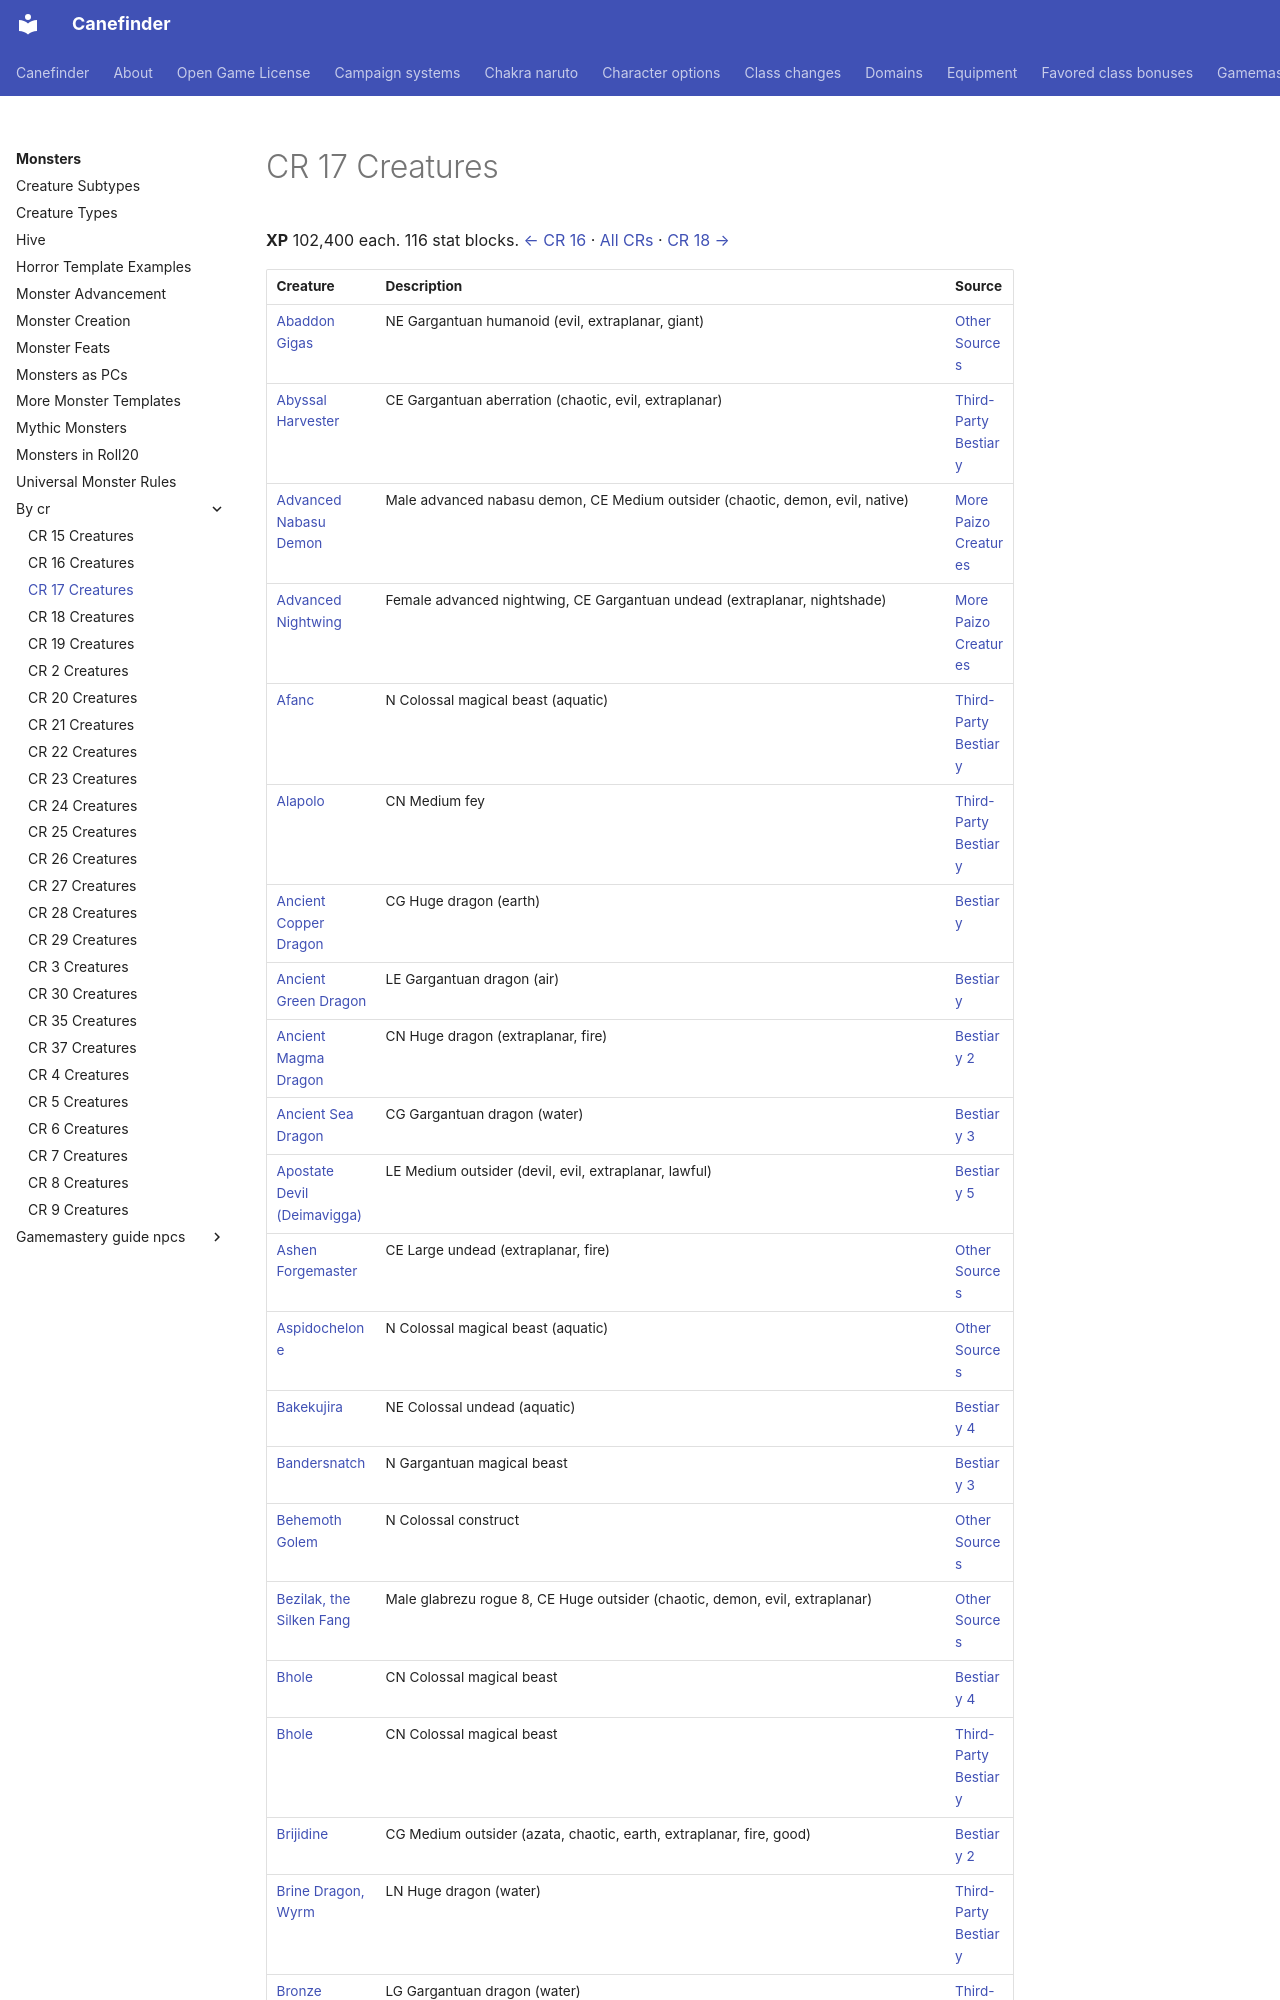

repository: canefinderhouserules/Canefinderhouserules · page: monsters/by-cr/cr-17/index.html · generator: mkdocs

# CR 17 Creatures

**XP** 102,400 each. 116 stat blocks. [← CR 16](cr-16.md) · [All CRs](index.md) · [CR 18 →](cr-18.md)

| Creature | Description | Source |
|---|---|---|
| [Abaddon Gigas](../other-sources/gigas-abaddon-gigas.md) | NE Gargantuan humanoid (evil, extraplanar, giant) | [Other Sources](../other-sources/index.md) |
| [Abyssal Harvester](../third-party/abyssal-harvester-3pp.md) | CE Gargantuan aberration (chaotic, evil, extraplanar) | [Third-Party Bestiary](../third-party/index.md) |
| [Advanced Nabasu Demon](../more-creatures/advanced-nabasu-demon.md) | Male advanced nabasu demon, CE Medium outsider (chaotic, demon, evil, native) | [More Paizo Creatures](../more-creatures/index.md) |
| [Advanced Nightwing](../more-creatures/advanced-nightwing.md) | Female advanced nightwing, CE Gargantuan undead (extraplanar, nightshade) | [More Paizo Creatures](../more-creatures/index.md) |
| [Afanc](../third-party/afanc-3pp-2.md) | N Colossal magical beast (aquatic) | [Third-Party Bestiary](../third-party/index.md) |
| [Alapolo](../third-party/alapolo.md) | CN Medium fey | [Third-Party Bestiary](../third-party/index.md) |
| [Ancient Copper Dragon](../bestiary-1/dragon-copper-ancient-copper-dragon.md) | CG Huge dragon (earth) | [Bestiary](../bestiary-1/index.md) |
| [Ancient Green Dragon](../bestiary-1/dragon-green-ancient-green-dragon.md) | LE Gargantuan dragon (air) | [Bestiary](../bestiary-1/index.md) |
| [Ancient Magma Dragon](../bestiary-2/dragon-primal-magma-ancient-magma-dragon.md) | CN Huge dragon (extraplanar, fire) | [Bestiary 2](../bestiary-2/index.md) |
| [Ancient Sea Dragon](../bestiary-3/dragon-imperial-sea-ancient-sea-dragon.md) | CG Gargantuan dragon (water) | [Bestiary 3](../bestiary-3/index.md) |
| [Apostate Devil (Deimavigga)](../bestiary-5/devil-apostate-devil-deimavigga.md) | LE Medium outsider (devil, evil, extraplanar, lawful) | [Bestiary 5](../bestiary-5/index.md) |
| [Ashen Forgemaster](../other-sources/ashen-forgemaster.md) | CE Large undead (extraplanar, fire) | [Other Sources](../other-sources/index.md) |
| [Aspidochelone](../other-sources/aspidochelone.md) | N Colossal magical beast (aquatic) | [Other Sources](../other-sources/index.md) |
| [Bakekujira](../bestiary-4/bakekujira.md) | NE Colossal undead (aquatic) | [Bestiary 4](../bestiary-4/index.md) |
| [Bandersnatch](../bestiary-3/bandersnatch.md) | N Gargantuan magical beast | [Bestiary 3](../bestiary-3/index.md) |
| [Behemoth Golem](../other-sources/golem-behemoth-golem.md) | N Colossal construct | [Other Sources](../other-sources/index.md) |
| [Bezilak, the Silken Fang](../other-sources/bezilak-the-silken-fang.md) | Male glabrezu rogue 8, CE Huge outsider (chaotic, demon, evil, extraplanar) | [Other Sources](../other-sources/index.md) |
| [Bhole](../bestiary-4/bhole.md) | CN Colossal magical beast | [Bestiary 4](../bestiary-4/index.md) |
| [Bhole](../third-party/bhole.md) | CN Colossal magical beast | [Third-Party Bestiary](../third-party/index.md) |
| [Brijidine](../bestiary-2/azata-brijidine.md) | CG Medium outsider (azata, chaotic, earth, extraplanar, fire, good) | [Bestiary 2](../bestiary-2/index.md) |
| [Brine Dragon, Wyrm](../third-party/brine-dragon-wyrm.md) | LN Huge dragon (water) | [Third-Party Bestiary](../third-party/index.md) |
| [Bronze Dragon, Very Old](../third-party/bronze-dragon-very-old.md) | LG Gargantuan dragon (water) | [Third-Party Bestiary](../third-party/index.md) |
| [Cannonade Golem](../third-party/golem-cannonade.md) | N Gargantuan construct | [Third-Party Bestiary](../third-party/index.md) |
| [Celedeen](../third-party/celedeen-3pp.md) | CG small fey | [Third-Party Bestiary](../third-party/index.md) |
| [Cervinal](../bestiary-
